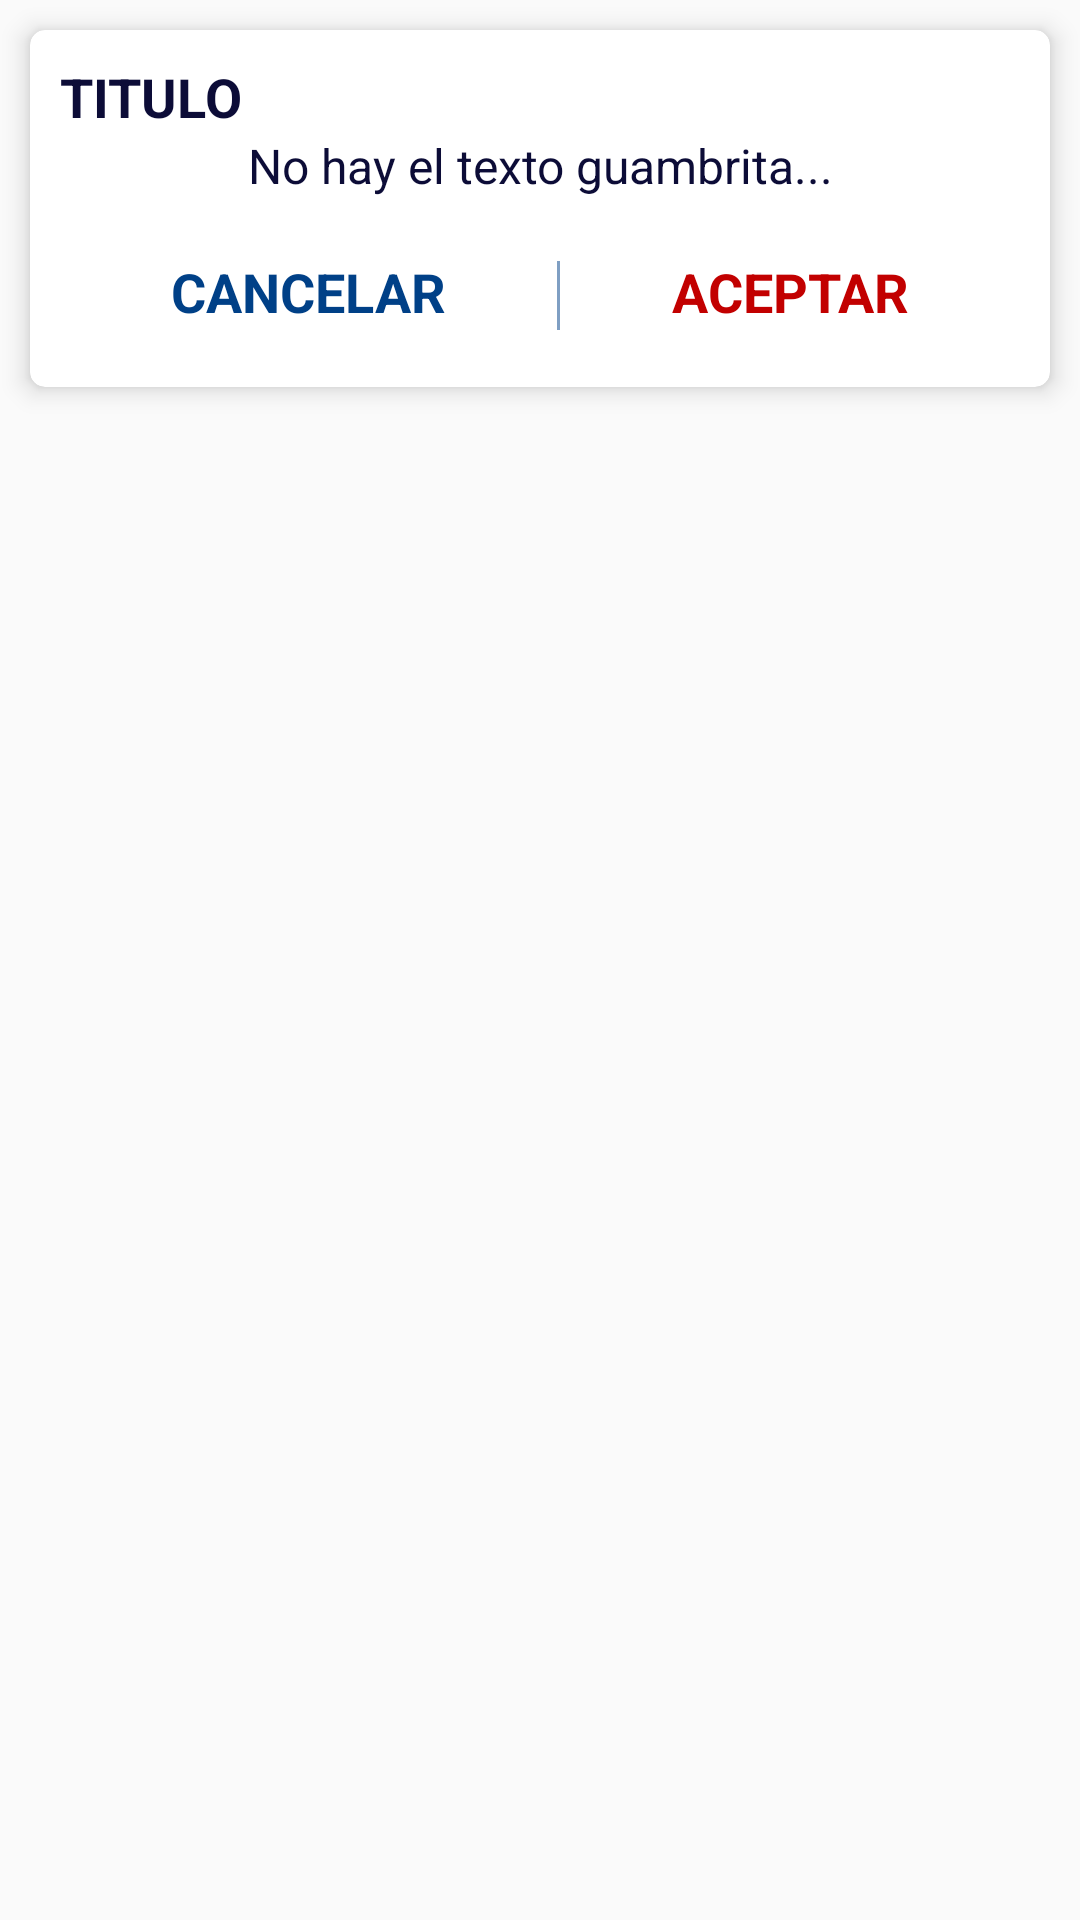

This screen was rendered from an Android layout file. Write that file and the resources it references.
<!-- AndroidManifest.xml: application theme AppTheme -->
<!-- res/layout/bottonsheet_message.xml -->
<?xml version="1.0" encoding="utf-8"?>
<LinearLayout xmlns:android="http://schemas.android.com/apk/res/android"
    xmlns:app="http://schemas.android.com/apk/res-auto"
    android:layout_width="match_parent"
    android:layout_height="match_parent"
    android:background="@null"
    android:orientation="vertical">

    <androidx.cardview.widget.CardView
        android:layout_width="match_parent"
        android:layout_height="wrap_content"
        android:layout_margin="10dp"
        app:cardCornerRadius="5dp"
        app:cardElevation="5dp">

        <LinearLayout
            android:layout_width="match_parent"
            android:layout_height="wrap_content"
            android:layout_margin="10dp"
            android:orientation="vertical">

            <TextView
                android:id="@+id/lblTitle"
                android:layout_width="match_parent"
                android:layout_height="wrap_content"
                android:text="Titulo"
                android:textAllCaps="true"
                android:textColor="@color/colorBlue"
                android:textSize="18sp"
                android:textStyle="bold" />

            <TextView
                android:id="@+id/lblMessage"
                android:layout_width="match_parent"
                android:layout_height="wrap_content"
                android:text="No hay el texto guambrita..."
                android:textAlignment="center"
                android:textColor="@color/colorBlue"
                android:textSize="16sp" />

            <LinearLayout
                android:layout_width="match_parent"
                android:layout_height="wrap_content">

                <Button
                    android:id="@+id/btnNegative"
                    style="@android:style/Widget.Holo.Light.Button.Borderless.Small"
                    android:layout_width="wrap_content"
                    android:layout_height="wrap_content"
                    android:layout_gravity="center"
                    android:layout_marginTop="5dp"
                    android:layout_weight="1"
                    android:background="?android:attr/selectableItemBackground"
                    android:gravity="center"
                    android:text="Cancelar"
                    android:textAllCaps="true"
                    android:textColor="@color/colorDate"
                    android:textSize="18sp"
                    android:textStyle="bold" />

                <View
                    android:id="@+id/vSeparator"
                    android:layout_width="1dp"
                    android:layout_height="match_parent"
                    android:layout_gravity="center_vertical"
                    android:layout_marginTop="18dp"
                    android:layout_marginBottom="12dp"
                    android:alpha="0.5"
                    android:background="@color/colorDate" />

                <Button
                    android:id="@+id/btnPositive"
                    style="@android:style/Widget.Holo.Light.Button.Borderless.Small"
                    android:layout_width="wrap_content"
                    android:layout_height="wrap_content"
                    android:layout_gravity="center"
                    android:layout_marginTop="5dp"
                    android:layout_weight="1"
                    android:background="?android:attr/selectableItemBackground"
                    android:gravity="center"
                    android:text="Aceptar"
                    android:textAllCaps="true"
                    android:textColor="@color/colorRed"
                    android:textSize="18sp"
                    android:textStyle="bold" />
            </LinearLayout>
        </LinearLayout>
    </androidx.cardview.widget.CardView>
</LinearLayout>
<!-- resources referenced by this layout -->
<resources>
  <color name="colorBlue">#F8050531</color>
  <color name="colorDate">#004087</color>
  <color name="colorRed">#C20000</color>
  <style name="AppTheme" parent="Theme.AppCompat.Light.NoActionBar">
          
          <item name="colorPrimary">@color/black_overlay2</item>
          <item name="colorPrimaryDark">@color/black_overlay</item>
          <item name="colorAccent">@color/colorAccent</item>
          <item name="android:windowActionBar">false</item>
          <item name="android:windowNoTitle">true</item>
          <item name="android:textColorSecondary">@android:color/darker_gray</item>
          <item name="android:navigationBarColor">@color/black_overlay</item>
      </style>
  <color name="black_overlay2">#F3831B1B</color>
  <color name="black_overlay">#5E0808</color>
  <color name="colorAccent">#0066cc</color>
</resources>
